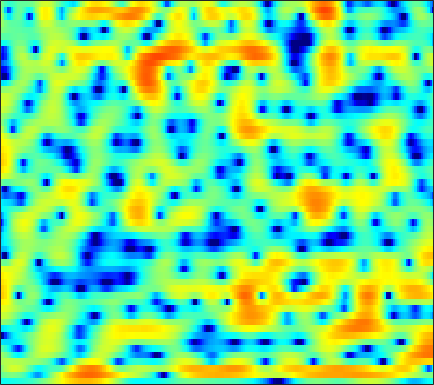

Data behind this chart, as committed beside it:
-4.0277, -3.9744, -3.919, -3.866, -3.8248, -3.7508, -3.6736, -3.5982, -3.485, -3.3511, -3.2051, -3.0794, -2.877, -2.6343, -2.4238, -2.1135, -1.763, -1.4628, -1.0216, -0.53972, -0.033941, 0.35789, 0.91549, 1.4752
-1.098, -0.8001, -0.4739, -0.2491, -0.1464, -0.1062, -0.1845, -0.3275, -0.6339, -1.086, -1.701, -2.276, -3.214, -4.344, -5.302, -6.623, -7.702, -8.034, -7.509, -6.143, -4.487, -3.253, -1.728, -0.3657
-0.1367, 0.683, 1.524, 2.126, 2.445, 2.699, 2.779, 2.722, 2.496, 2.102, 1.538, 0.9967, 0.1203, -0.8956, -1.729, -2.84, -3.758, -4.192, -4.274, -3.902, -3.321, -2.884, -2.408, -2.105
1.314, 1.48, 1.647, 1.75, 1.784, 1.785, 1.739, 1.684, 1.588, 1.491, 1.389, 1.302, 1.187, 1.046, 0.9264, 0.7497, 0.5582, 0.4069, 0.1787, -0.1134, -0.502, -0.887, -1.574, -2.527
1.037, 0.6116, -0.08027, -0.9345, -1.666, -2.728, -3.748, -4.333, -4.605, -4.172, -3.24, -2.401, -1.285, -0.2973, 0.3353, 1.031, 1.559, 1.865, 2.136, 2.254, 2.223, 2.108, 1.843, 1.464
-1.127, -1.718, -2.662, -3.849, -4.946, -6.745, -9.003, -10.83, -12.14, -10.48, -7.584, -5.605, -3.419, -1.687, -0.6276, 0.5282, 1.425, 1.959, 2.496, 2.854, 3.053, 3.109, 3.072, 2.9
-5.147, -5.374, -5.502, -5.495, -5.434, -5.296, -5.111, -4.903, -4.492, -3.898, -3.151, -2.525, -1.657, -0.7936, -0.1779, 0.5909, 1.263, 1.698, 2.178, 2.535, 2.775, 2.868, 2.887, 2.767
-20.95, -15.91, -11.27, -8.508, -7.101, -5.735, -4.754, -4.18, -3.536, -2.975, -2.434, -2.02, -1.431, -0.792, -0.2878, 0.397, 1.062, 1.525, 2.075, 2.534, 2.879, 3.047, 3.144, 3.087
-5.06, -5.007, -4.597, -4.077, -3.748, -3.485, -3.451, -3.586, -3.95, -4.472, -5.001, -5.231, -5.071, -4.277, -3.388, -2.045, -0.7152, 0.1898, 1.238, 2.084, 2.724, 3.068, 3.369, 3.493
0.8663, 0.6604, 0.3568, -0.006539, -0.3473, -0.957, -1.82, -2.692, -4.294, -6.609, -10.2, -14.54, -20.78, -12.82, -8.755, -5.237, -2.854, -1.507, -0.1134, 0.9359, 1.712, 2.155, 2.588, 2.864
2.536, 2.417, 2.167, 1.804, 1.464, 0.8938, 0.2057, -0.3873, -1.251, -2.135, -2.954, -3.438, -3.756, -3.618, -3.296, -2.702, -2.078, -1.643, -1.143, -0.7357, -0.403, -0.1643, 0.1336, 0.4089
3.413, 3.402, 3.249, 2.955, 2.655, 2.177, 1.643, 1.236, 0.7131, 0.2371, -0.1615, -0.409, -0.6754, -0.9007, -1.095, -1.399, -1.791, -2.169, -2.808, -3.551, -4.271, -4.637, -4.698, -4.211
4.674, 4.655, 4.363, 3.774, 3.172, 2.218, 1.196, 0.5058, -0.1548, -0.4103, -0.3265, -0.1494, 0.04851, 0.09158, -0.03222, -0.4497, -1.23, -2.115, -3.802, -6.349, -10.51, -16.37, -27.56, -12.86
5.986, 5.82, 5.184, 4.036, 2.771, 0.3638, -3.316, -7.638, -16.53, -9.502, -4.402, -2.268, -0.5503, 0.3556, 0.6711, 0.6692, 0.2326, -0.34, -1.361, -2.582, -3.853, -4.624, -5.178, -5.071
5.836, 5.586, 4.984, 4.08, 3.197, 1.798, 0.2667, -0.7794, -1.674, -1.742, -1.198, -0.7141, -0.1922, 0.09498, 0.123, -0.103, -0.5822, -1.092, -1.947, -2.974, -4.084, -4.964, -6.102, -6.994
5.315, 5.077, 4.666, 4.156, 3.723, 3.106, 2.482, 2.039, 1.515, 1.08, 0.6994, 0.4362, 0.06986, -0.3608, -0.7688, -1.42, -2.211, -2.917, -4.034, -5.406, -7.09, -8.656, -11.37, -15.45
4.812, 4.596, 4.3, 3.979, 3.734, 3.378, 2.995, 2.686, 2.242, 1.744, 1.169, 0.6948, -0.01958, -0.831, -1.485, -2.4, -3.363, -4.094, -5.071, -6.076, -7.149, -8.036, -9.362, -10.7
3.744, 3.523, 3.315, 3.204, 3.164, 3.136, 3.079, 2.981, 2.74, 2.335, 1.743, 1.149, 0.1325, -1.134, -2.237, -3.87, -5.499, -6.451, -7.062, -6.933, -6.449, -6.03, -5.537, -5.129
-0.04361, -0.6165, -0.7769, -0.1863, 0.5255, 1.523, 2.357, 2.803, 3.125, 3.122, 2.771, 2.253, 1.2, -0.3786, -2.022, -5.099, -10.11, -17.56, -18.82, -9.779, -5.781, -3.911, -2.171, -0.9712
-9.569, -15.98, -21.16, -9.414, -5.638, -2.462, -0.4155, 0.6469, 1.595, 2.095, 2.205, 2.064, 1.605, 0.8292, 0.09334, -1.002, -2.054, -2.585, -2.712, -2.207, -1.337, -0.6222, 0.2664, 0.9886
-6.452, -6.675, -6.386, -5.338, -4.276, -2.806, -1.5, -0.6819, 0.1721, 0.7541, 1.083, 1.19, 1.148, 0.9693, 0.7676, 0.4527, 0.1748, 0.02713, -0.06662, -0.004689, 0.1786, 0.3784, 0.6751, 0.9641
-5.305, -4.877, -4.189, -3.357, -2.704, -1.801, -0.9509, -0.3772, 0.2616, 0.7455, 1.061, 1.181, 1.2, 1.1, 0.9528, 0.6911, 0.4183, 0.2169, 0.00446, -0.1009, -0.09662, -0.02522, 0.1537, 0.4033
-5.926, -5.077, -3.884, -2.721, -1.878, -0.8504, 0.05574, 0.6413, 1.267, 1.704, 1.951, 1.995, 1.897, 1.581, 1.219, 0.6036, -0.1535, -0.7524, -1.472, -1.982, -2.107, -1.94, -1.46, -0.8339
-8.806, -6.992, -4.747, -2.775, -1.489, -0.04236, 1.143, 1.851, 2.578, 3.054, 3.269, 3.272, 3.023, 2.459, 1.808, 0.5621, -1.21, -2.973, -6.085, -9.687, -10.17, -7.934, -4.982, -2.903
-12.98, -9.394, -5.856, -3.252, -1.673, 0.03587, 1.358, 2.127, 2.924, 3.477, 3.771, 3.835, 3.662, 3.218, 2.658, 1.557, 0.009491, -1.518, -3.979, -6.365, -6.883, -5.849, -4.122, -2.894
-8.409, -6.714, -4.673, -2.944, -1.835, -0.6041, 0.3674, 0.9784, 1.653, 2.183, 2.61, 2.834, 3.023, 3.053, 2.949, 2.669, 2.203, 1.776, 1.168, 0.6204, 0.1786, -0.08489, -0.5071, -1.149
-4.819, -4.393, -3.832, -3.253, -2.92, -2.573, -2.313, -2.142, -1.913, -1.559, -0.9916, -0.4571, 0.356, 1.096, 1.587, 2.089, 2.41, 2.552, 2.599, 2.542, 2.364, 2.14, 1.719, 1.105
-4.659, -4.985, -5.29, -5.549, -5.769, -6.237, -7.06, -8.044, -9.702, -10.7, -9.373, -7.263, -4.567, -2.385, -1.094, 0.1963, 1.137, 1.638, 2.108, 2.381, 2.53, 2.572, 2.578, 2.5
-7.688, -9.112, -9.901, -9.517, -8.979, -8.631, -9.037, -9.996, -12.21, -14.39, -12.42, -9.306, -5.859, -3.398, -2.017, -0.7089, 0.2002, 0.6376, 1.06, 1.325, 1.545, 1.722, 2.01, 2.351
-9.404, -14.33, -16.27, -10.88, -8.255, -6.189, -5.135, -4.659, -4.285, -3.843, -3.203, -2.571, -1.657, -0.8005, -0.3255, 0.09599, 0.1771, 0.02947, -0.4, -0.9591, -1.393, -1.395, -0.8387, 0.2636
-0.2662, -0.9715, -1.464, -1.463, -1.256, -0.9015, -0.5807, -0.4031, -0.2106, -0.04384, 0.173, 0.3554, 0.5413, 0.6645, 0.6326, 0.3861, -0.2654, -1.073, -2.899, -5.98, -11.91, -19.73, -10.54, -4.644
3.356, 3.047, 2.606, 2.18, 1.824, 1.307, 0.7617, 0.3185, -0.2319, -0.685, -0.9375, -0.9773, -0.8448, -0.67, -0.5537, -0.6092, -0.9121, -1.389, -2.317, -3.553, -4.681, -5.006, -4.413, -3.01
5.107, 4.872, 4.366, 3.65, 2.955, 1.8, 0.3177, -1.038, -3.185, -5.47, -6.887, -6.653, -5.054, -3.414, -2.407, -1.5, -0.9729, -0.8249, -0.7759, -0.9047, -1.053, -1.123, -1.119, -1.071
5.922, 5.69, 5.163, 4.366, 3.586, 2.234, 0.4121, -1.345, -4.487, -8.922, -13.26, -11.44, -7.211, -4.406, -3.007, -1.758, -1.029, -0.7085, -0.5326, -0.5411, -0.6842, -0.8717, -1.168, -1.584
5.612, 5.409, 4.975, 4.351, 3.756, 2.802, 1.689, 0.7649, -0.483, -1.579, -2.294, -2.488, -2.346, -1.988, -1.74, -1.504, -1.452, -1.517, -1.785, -2.158, -2.616, -2.989, -3.546, -4.135
5.068, 4.887, 4.532, 4.071, 3.663, 3.073, 2.459, 2, 1.416, 0.8942, 0.4603, 0.1815, -0.1605, -0.5057, -0.8081, -1.335, -2.034, -2.712, -3.756, -4.939, -6.065, -6.712, -7.252, -7.465
4.696, 4.434, 3.993, 3.496, 3.128, 2.677, 2.31, 2.105, 1.903, 1.745, 1.589, 1.44, 1.154, 0.711, 0.2531, -0.6026, -1.819, -3.042, -5.213, -8.318, -12.82, -16.57, -15.3, -11.44
4.004, 3.463, 2.546, 1.504, 0.7649, 0.06374, -0.1062, 0.1087, 0.6609, 1.273, 1.766, 2.016, 2.159, 2.053, 1.788, 1.186, 0.2359, -0.725, -2.4, -4.541, -6.911, -8.183, -8.062, -6.487
2.051, 1.147, -0.6794, -3.499, -6.599, -12.07, -10.91, -7.074, -3.512, -1.255, 0.2212, 0.9764, 1.639, 1.999, 2.098, 2.032, 1.78, 1.474, 0.9587, 0.4035, -0.07219, -0.3165, -0.399, -0.2617
0.5259, -0.1464, -1.505, -3.399, -5.015, -6.77, -6.782, -5.742, -4.037, -2.621, -1.534, -0.9032, -0.2701, 0.2271, 0.5356, 0.8656, 1.125, 1.268, 1.402, 1.495, 1.558, 1.587, 1.624, 1.647
1.054, 0.7893, 0.2325, -0.4779, -1.042, -1.71, -2.191, -2.437, -2.666, -2.834, -2.978, -3.018, -2.91, -2.558, -2.109, -1.392, -0.617, -0.05597, 0.6177, 1.175, 1.604, 1.854, 2.062, 2.147
2.476, 2.318, 1.959, 1.467, 1.007, 0.2936, -0.5639, -1.32, -2.554, -4.088, -6.025, -7.666, -9.303, -8.88, -7.366, -5.055, -3.06, -1.819, -0.4961, 0.5263, 1.301, 1.739, 2.145, 2.344
3.238, 3.09, 2.797, 2.377, 1.977, 1.275, 0.3468, -0.5402, -2.05, -4.114, -6.993, -9.987, -14.77, -13.79, -10.31, -6.771, -4.355, -2.974, -1.518, -0.3514, 0.5988, 1.164, 1.754, 2.115
2.6, 2.529, 2.401, 2.196, 1.982, 1.595, 1.057, 0.5312, -0.3425, -1.413, -2.587, -3.463, -4.341, -4.751, -4.776, -4.488, -4.05, -3.668, -2.938, -2.009, -0.942, -0.1365, 0.7931, 1.499
0.3783, 0.4353, 0.5642, 0.7631, 0.912, 1.108, 1.214, 1.209, 1.051, 0.7234, 0.2328, -0.2222, -0.9886, -1.909, -2.757, -4.223, -6.096, -7.636, -8.615, -6.823, -3.992, -2.108, -0.1515, 1.217
-5.031, -5.128, -4.757, -3.737, -2.746, -1.438, -0.329, 0.3261, 0.9396, 1.257, 1.269, 1.096, 0.5713, -0.3247, -1.278, -3.1, -5.769, -8.437, -11.03, -8.13, -4.25, -2.045, 0.1081, 1.561
-15.03, -19.7, -20.56, -12.66, -8.886, -5.47, -3.079, -1.752, -0.4369, 0.4252, 0.9231, 1.067, 1.038, 0.7378, 0.3637, -0.233, -0.859, -1.202, -1.328, -0.9665, -0.2681, 0.3626, 1.14, 1.775
-13.23, -13.51, -12.75, -10.45, -8.333, -5.773, -3.574, -2.238, -0.8296, 0.1892, 0.8741, 1.192, 1.41, 1.462, 1.424, 1.326, 1.243, 1.233, 1.292, 1.443, 1.633, 1.736, 1.788, 1.683
-10, -9.607, -8.558, -7.057, -5.685, -3.837, -2.128, -1.009, 0.1655, 1.047, 1.581, 1.792, 1.842, 1.744, 1.639, 1.526, 1.562, 1.707, 1.999, 2.338, 2.607, 2.673, 2.526, 1.976
-12.28, -13.33, -11.46, -7.894, -5.515, -2.917, -0.9575, 0.147, 1.197, 1.79, 1.93, 1.76, 1.131, 0.07304, -0.8964, -2.014, -2.169, -1.465, 0.04124, 1.486, 2.568, 3.091, 3.37, 3.147
-11, -12.54, -10.7, -7.188, -4.961, -2.651, -1.006, -0.1178, 0.6656, 0.9348, 0.7423, 0.2294, -1.02, -3.217, -5.875, -12.58, -18.58, -9.671, -4.03, -0.8518, 1.125, 2.116, 2.926, 3.297
-3.838, -4.006, -3.805, -3.188, -2.611, -1.808, -1.118, -0.7138, -0.3799, -0.2852, -0.4694, -0.805, -1.489, -2.378, -3.073, -3.795, -3.788, -3.225, -1.974, -0.64, 0.5429, 1.25, 1.966, 2.417
-1.203, -1.359, -1.462, -1.433, -1.344, -1.195, -1.029, -0.9421, -0.8994, -0.913, -1.022, -1.136, -1.321, -1.482, -1.557, -1.497, -1.263, -0.9542, -0.4179, 0.1742, 0.7456, 1.119, 1.516, 1.774
0.1669, -0.1175, -0.4478, -0.7124, -0.8426, -0.9598, -1.038, -1.095, -1.184, -1.338, -1.504, -1.609, -1.682, -1.63, -1.484, -1.13, -0.6428, -0.2308, 0.313, 0.8256, 1.229, 1.452, 1.606, 1.627
1.182, 0.5236, -0.2816, -0.8841, -1.154, -1.264, -1.255, -1.247, -1.349, -1.687, -2.223, -2.721, -3.276, -3.367, -2.961, -1.966, -0.7183, 0.186, 1.208, 1.962, 2.427, 2.575, 2.516, 2.169
1.68, -0.08676, -2.808, -4.915, -4.992, -3.529, -1.979, -1.227, -0.8854, -1.265, -2.577, -4.394, -8.623, -14.7, -10.57, -4.386, -0.697, 1.208, 2.981, 4.07, 4.618, 4.693, 4.369, 3.492
0.7284, -1.568, -5.786, -10.53, -9.85, -5.798, -3.022, -1.789, -0.9798, -0.9218, -1.534, -2.362, -3.67, -4.234, -3.482, -1.496, 0.6388, 1.94, 3.299, 4.189, 4.609, 4.623, 4.204, 3.259
0.1321, -0.8199, -1.961, -2.679, -2.821, -2.556, -2.031, -1.624, -1.201, -1.02, -1, -1.031, -1.053, -0.8949, -0.6183, -0.03146, 0.7072, 1.278, 1.96, 2.485, 2.789, 2.846, 2.655, 2.168
